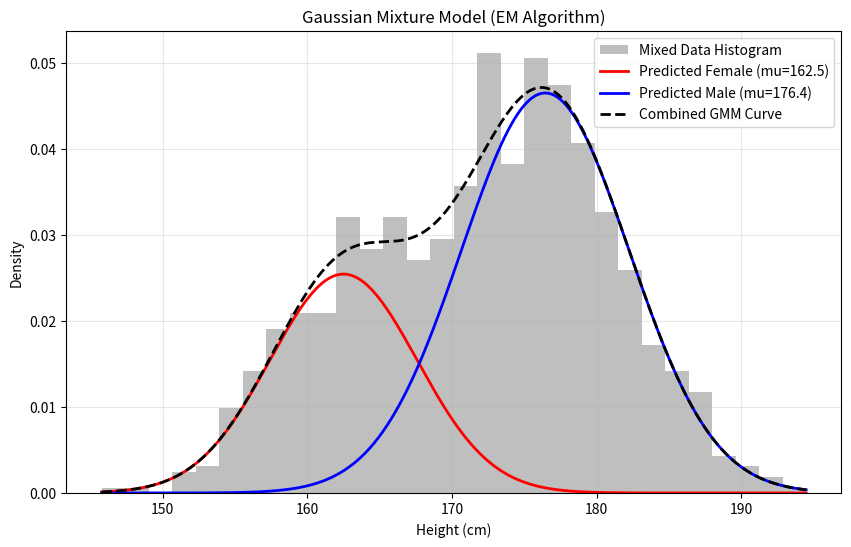

Here is the Python script that generated this plot:
import numpy as np
from scipy.stats import norm
import matplotlib.pyplot as plt

def gmm_1d_em(X, mu_init, sigma_init, pi_init, max_iter=50, tol=1e-4):
    """
    1D 高斯混合模型的 EM 演算法實作
    
    :param X: 觀測數據 (1D numpy array)
    :param mu_init: 初始平均值猜測 (list)
    :param sigma_init: 初始標準差猜測 (list)
    :param pi_init: 初始群體比例猜測 (list)
    """
    mu = np.array(mu_init, dtype=float)
    sigma = np.array(sigma_init, dtype=float)
    pi = np.array(pi_init, dtype=float)
    N = len(X)
    
    print(f"【初始猜測】")
    print(f"群體 1 (女生) -> 平均: {mu[0]:.1f}, 標準差: {sigma[0]:.1f}, 比例: {pi[0]:.2f}")
    print(f"群體 2 (男生) -> 平均: {mu[1]:.1f}, 標準差: {sigma[1]:.1f}, 比例: {pi[1]:.2f}")
    print("-" * 60)

    log_likelihoods = []

    for iteration in range(max_iter):
        # ==========================================
        # E 步驟 (Expectation)
        # ==========================================
        # 1. 根據目前的 mu 和 sigma，算出每個數據點在常態分佈下的機率密度 (PDF)
        pdf_1 = norm.pdf(X, loc=mu[0], scale=sigma[0])
        pdf_2 = norm.pdf(X, loc=mu[1], scale=sigma[1])
        
        # 2. 乘上群體本身的比例 (這點來自哪個群體的初步機率)
        p_1 = pi[0] * pdf_1
        p_2 = pi[1] * pdf_2
        p_total = p_1 + p_2  # 總機率 (用於歸一化)
        
        # 3. 計算責任值 (Responsibilities, 也就是「機率權重」)
        # r1[i] 代表第 i 個人有多大的機率是女生
        r1 = p_1 / p_total
        r2 = p_2 / p_total
        
        # 紀錄目前的 Log-Likelihood (對數概似度，用來判斷模型有多貼合數據)
        log_likelihood = np.sum(np.log(p_total))
        log_likelihoods.append(log_likelihood)

        # ==========================================
        # M 步驟 (Maximization)
        # ==========================================
        # 1. 計算每個群體的「有效總人數」 (把機率相加)
        N1 = np.sum(r1)
        N2 = np.sum(r2)
        
        # 2. 重新更新平均值 mu (加權平均)
        new_mu_1 = np.sum(r1 * X) / N1
        new_mu_2 = np.sum(r2 * X) / N2
        
        # 3. 重新更新標準差 sigma (加權標準差)
        new_sigma_1 = np.sqrt(np.sum(r1 * (X - new_mu_1)**2) / N1)
        new_sigma_2 = np.sqrt(np.sum(r2 * (X - new_mu_2)**2) / N2)
        
        # 4. 重新更新群體比例 pi
        new_pi_1 = N1 / N
        new_pi_2 = N2 / N
        
        # 更新參數
        mu = np.array([new_mu_1, new_mu_2])
        sigma = np.array([new_sigma_1, new_sigma_2])
        pi = np.array([new_pi_1, new_pi_2])
        
        # ==========================================
        # 檢查收斂 (如果 Log-Likelihood 變化極小，則停止)
        # ==========================================
        if iteration > 0 and abs(log_likelihoods[-1] - log_likelihoods[-2]) < tol:
            print(f"\n演算法在第 {iteration + 1} 次迭代達到收斂！")
            break
            
        if iteration % 5 == 0:
            print(f"第 {iteration + 1:>2} 次迭代 -> Log-Likelihood: {log_likelihood:.2f}")

    print("-" * 60)
    print("【最終預測結果】")
    print(f"群體 1 (女生) -> 平均: {mu[0]:.1f}cm, 標準差: {sigma[0]:.2f}, 比例: {pi[0]:.2%}")
    print(f"群體 2 (男生) -> 平均: {mu[1]:.1f}cm, 標準差: {sigma[1]:.2f}, 比例: {pi[1]:.2%}")
    
    return mu, sigma, pi

# ==========================================
# 1. 產生模擬數據 (上帝視角：我們知道真實答案)
# ==========================================
np.random.seed(42)
# 假設真實女生：300人，平均 162cm，標準差 5cm
female_heights = np.random.normal(loc=162, scale=5, size=300)
# 假設真實男生：700人，平均 176cm，標準差 6cm
male_heights = np.random.normal(loc=176, scale=6, size=700)

# 將男女身高混合，並打亂順序 (剝奪標籤，變成未標記數據)
X_data = np.concatenate([female_heights, male_heights])
np.random.shuffle(X_data)

# ==========================================
# 2. 執行 EM 演算法
# ==========================================
# 我們故意給一個不太準的初始猜測
initial_mu = [155.0, 185.0]     # 猜測平均身高為 155 和 185
initial_sigma = [10.0, 10.0]    # 猜測標準差都很寬 (10)
initial_pi = [0.5, 0.5]         # 猜測男女各半

final_mu, final_sigma, final_pi = gmm_1d_em(
    X_data, 
    mu_init=initial_mu, 
    sigma_init=initial_sigma, 
    pi_init=initial_pi
)

# ==========================================
# 3. 視覺化結果 (畫圖)
# ==========================================
plt.figure(figsize=(10, 6))

# 畫出原始數據的直方圖 (背景)
plt.hist(X_data, bins=30, density=True, alpha=0.5, color='gray', label='Mixed Data Histogram')

# 產生 X 軸的連續點用來畫常態分佈曲線
x_axis = np.linspace(X_data.min(), X_data.max(), 1000)

# 畫出預測出的兩個常態分佈曲線 (乘以各自的比例 pi)
curve_1 = final_pi[0] * norm.pdf(x_axis, final_mu[0], final_sigma[0])
curve_2 = final_pi[1] * norm.pdf(x_axis, final_mu[1], final_sigma[1])

plt.plot(x_axis, curve_1, color='red', linewidth=2, label=f'Predicted Female (mu={final_mu[0]:.1f})')
plt.plot(x_axis, curve_2, color='blue', linewidth=2, label=f'Predicted Male (mu={final_mu[1]:.1f})')

# 畫出混合後的總曲線
plt.plot(x_axis, curve_1 + curve_2, color='black', linestyle='--', linewidth=2, label='Combined GMM Curve')

plt.title('Gaussian Mixture Model (EM Algorithm)')
plt.xlabel('Height (cm)')
plt.ylabel('Density')
plt.legend()
plt.grid(True, alpha=0.3)
plt.show()
